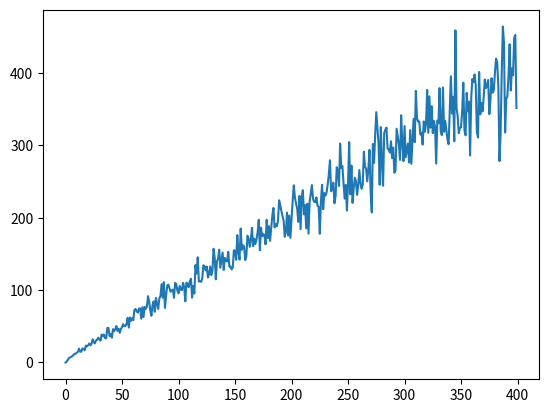

Write the Python code that produced this figure.

"""
Lab 23 Computer Science - Data Structures & Algorithms

Starter code
"""


import random
import matplotlib.pyplot as plt

# Big-O Notation is a measure of an algotihm's complexity
# independent of details about the implementation or hardware
# O(2*n) == O(n+100) == O(n) we don't care about multiplicative or additive factors
# O(5n^2 + 6n + 3) == O(n^2)
# https://en.wikipedia.org/wiki/Big_O_notation


# this algorithm takes 1 step
# O(1) - constant time
# e.g. using an index to access an element out of a list
# e.g. using a key to get a value out of a dictionary
# e.g. id(), arithmetic operators
def add(a, b):
    return a + b

# for n numbers, this algorithms takes n steps
# this means total is O(n)
# O(2*(assignment + forloop_setup + n*addition + n*assignment + return))
# O(n)
# e.g. 'hello world'.find('o')
# e.g. 'a b c d'.split()
# e.g. 'abcdabc'.count('a')
def total(nums):
    r = 0
    for num in nums:
        r += num
    return r

# def count(text, to_find):
#     counter = 0
#     for char in text:
#         if char == to_find:
#             counter += 1
#     return counter
# print(count('hello world').count('o'))



# for n numbers, this algorithm takes n^2 steps
# this means find_pair is O(n^2)
def find_pair(nums, target):
    for num1 in nums:
        for num2 in nums:
            if num1 + num2 == target:
                return [num1, num2]
    return None

# O(n^2)
# def has_duplicates(nums):
#     for i in range(len(nums)):
#         print('outer loop', nums[i])
#         for j in range(len(nums)):
#             if i == j:
#                 print('same number, skipping')
#                 continue
#             print('inner loop', nums[i], '==', nums[j], '?')
#             if nums[i] == nums[j]:
#                 return True
#     return False
# has_duplicates([1, 2, 3, 4])



# comparison between lists and stacks

class AlgorithmStepCounter:
    def __init__(self):
        self.counter = 0
    
    def increment(self):
        self.counter += 1
    
    def reset(self):
        self.counter = 0
    
    def value(self):
        return self.counter

    def __str__(self):
        return str(self.counter)






def has_duplicates(nums, counter):
    for i in range(len(nums)):
        for j in range(len(nums)):
            counter.increment()
            if i == j:
                continue
            if nums[i] == nums[j]:
                return True
    return False

results = []
counter = AlgorithmStepCounter()
# for n in range(1000):
#     nums = [random.randint(0, 99) for i in range(n)] # average case
#     # nums = [i for i in range(n)] # worse case - no duplicates - has_duplicates takes n^2 steps
#     has_duplicates(nums, counter)
#     results.append((n, counter.value()))
#     counter.reset()

max_input_size = 400
for n in range(max_input_size):
    total = 0
    n_trials = 100
    for j in range(n_trials):
        nums = [random.randint(0, n) for i in range(n)] # average case
        has_duplicates(nums, counter)
        total += counter.value()
        counter.reset()
    print(f'{round(n/max_input_size*100,2)}%')
    results.append((n, total / n_trials))


print(results)
# split our data into x and y values
x_values = [result[0] for result in results]
y_values = [result[1] for result in results]


# make a fancy chart
plt.plot(x_values, y_values)
plt.show()




# binary search O(log(n))

# [1, 2, 3, 4, 5, 6, 7, 8, 9, 10] input list - must be sorted for the algorithm to work
# what is the index of 8?

# step 1 - establish lower and upper bound
#  L=0                        U=9
# [1, 2, 3, 4, 5, 6, 7, 8, 9, 10]

# step 2 - calculate the mid (lower + upper) // 2
#  L=0         M=4            U=9
# [1, 2, 3, 4, 5, 6, 7, 8, 9, 10]

# step 3 - check if nums[M] < target (5 < 8) - we know 8 is between M and U
#  L=0         M=4            U=9
# [1, 2, 3, 4, 5, 6, 7, 8, 9, 10]

# step 4 - update the lower and upper bound
#              L=4            U=9
# [1, 2, 3, 4, 5, 6, 7, 8, 9, 10]

# step 5 - calculate the mid (lower + upper) // 2
#              L=4   M=6      U=9
# [1, 2, 3, 4, 5, 6, 7, 8, 9, 10]

# step 6 - check if nums[M] < target (7 < 8) - we know 8 is between M and U
#              L=4   M=6      U=9
# [1, 2, 3, 4, 5, 6, 7, 8, 9, 10]

# step 7 - update the lower and upper bound
#                    L=6      U=9
# [1, 2, 3, 4, 5, 6, 7, 8, 9, 10]

# step 8 - calculate the mid (lower + upper) // 2
#                    L=6 M=7   U=9
# [1, 2, 3, 4, 5, 6, 7,  8, 9, 10]

# step 9 the value at M is our target, return M
